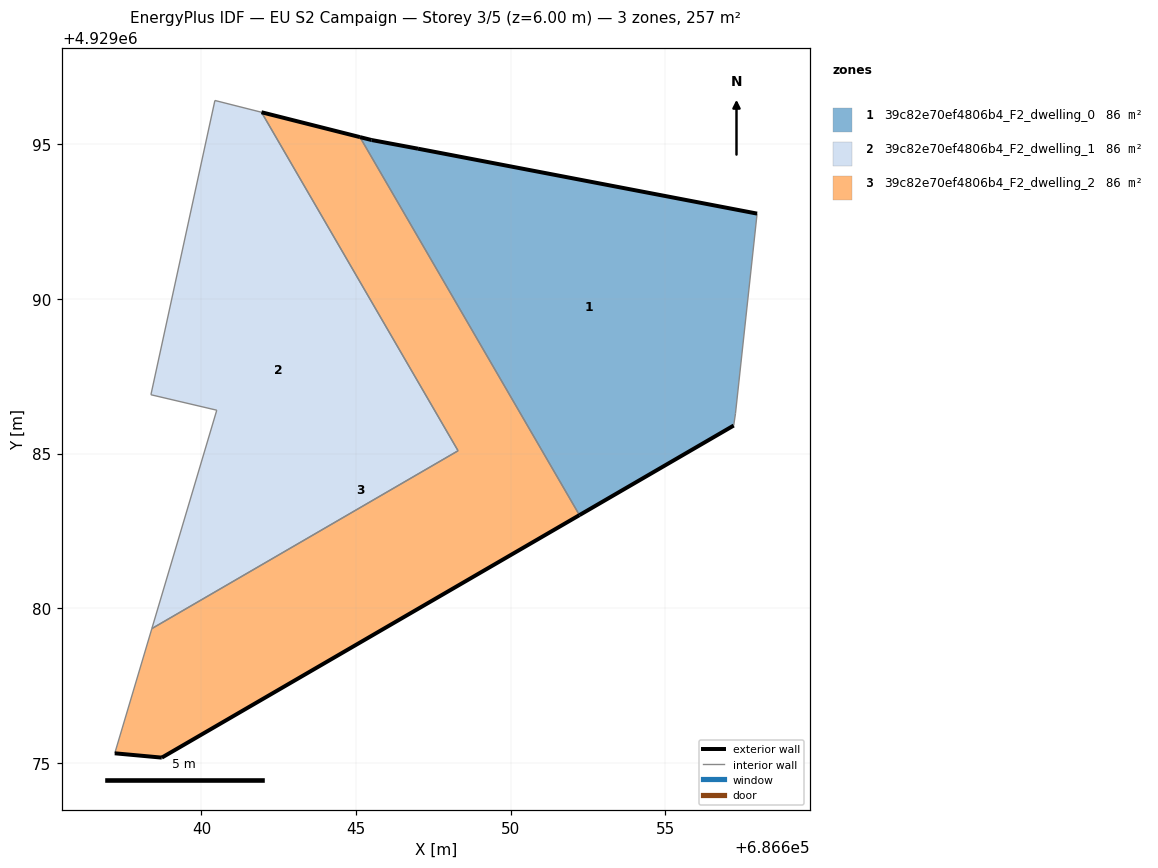
=== STOREY PLAN SPEC (per zone: floor XY polygon, exterior-wall plan segments, windows/doors) ===
zone 1: 39c82e70ef4806b4_F2_dwelling_0  (85.7 m²)
  floor: (686657.22, 4929085.91) (686657.28, 4929086.29) (686657.97, 4929092.76) (686647.01, 4929094.86) (686645.51, 4929095.14) (686645.13, 4929095.24) (686652.23, 4929083.01)
  exterior wall: (686645.13, 4929095.24) – (686645.51, 4929095.14)  [0.4 m]
  exterior wall: (686645.51, 4929095.14) – (686647.01, 4929094.86)  [1.5 m]
  exterior wall: (686647.01, 4929094.86) – (686657.97, 4929092.76)  [11.2 m]
  exterior wall: (686657.22, 4929085.91) – (686652.23, 4929083.01)  [5.8 m]
  interior walls: 3
zone 2: 39c82e70ef4806b4_F2_dwelling_1  (85.7 m²)
  floor: (686648.30, 4929085.09) (686641.94, 4929096.04) (686640.44, 4929096.42) (686638.36, 4929086.90) (686640.49, 4929086.40) (686638.40, 4929079.34)
  interior walls: 6
zone 3: 39c82e70ef4806b4_F2_dwelling_2  (85.7 m²)
  floor: (686652.23, 4929083.01) (686645.13, 4929095.24) (686641.94, 4929096.04) (686648.30, 4929085.09) (686638.40, 4929079.34) (686637.19, 4929075.30) (686638.72, 4929075.17)
  exterior wall: (686641.94, 4929096.04) – (686645.13, 4929095.24)  [3.3 m]
  exterior wall: (686652.23, 4929083.01) – (686638.72, 4929075.17)  [15.6 m]
  exterior wall: (686638.72, 4929075.17) – (686637.19, 4929075.30)  [1.5 m]
  interior walls: 4

=== DERIVED (storey summary) ===
Building: EU S2 Campaign
Storey: 3 of 5  (floor level z = 6.00 m)
Storey gross floor area: 257.2 m²
Zones on this storey: 3
  - 39c82e70ef4806b4_F2_dwelling_0: floor 85.7 m²; exterior wall 18.9 m (56.6 m²); WWR 0.0%
  - 39c82e70ef4806b4_F2_dwelling_1: floor 85.7 m²
  - 39c82e70ef4806b4_F2_dwelling_2: floor 85.7 m²; exterior wall 20.4 m (61.3 m²); WWR 0.0%
Zone adjacency (shared interzone walls):
  - 39c82e70ef4806b4_F2_dwelling_0 ↔ 39c82e70ef4806b4_F2_dwelling_2
  - 39c82e70ef4806b4_F2_dwelling_1 ↔ 39c82e70ef4806b4_F2_dwelling_2